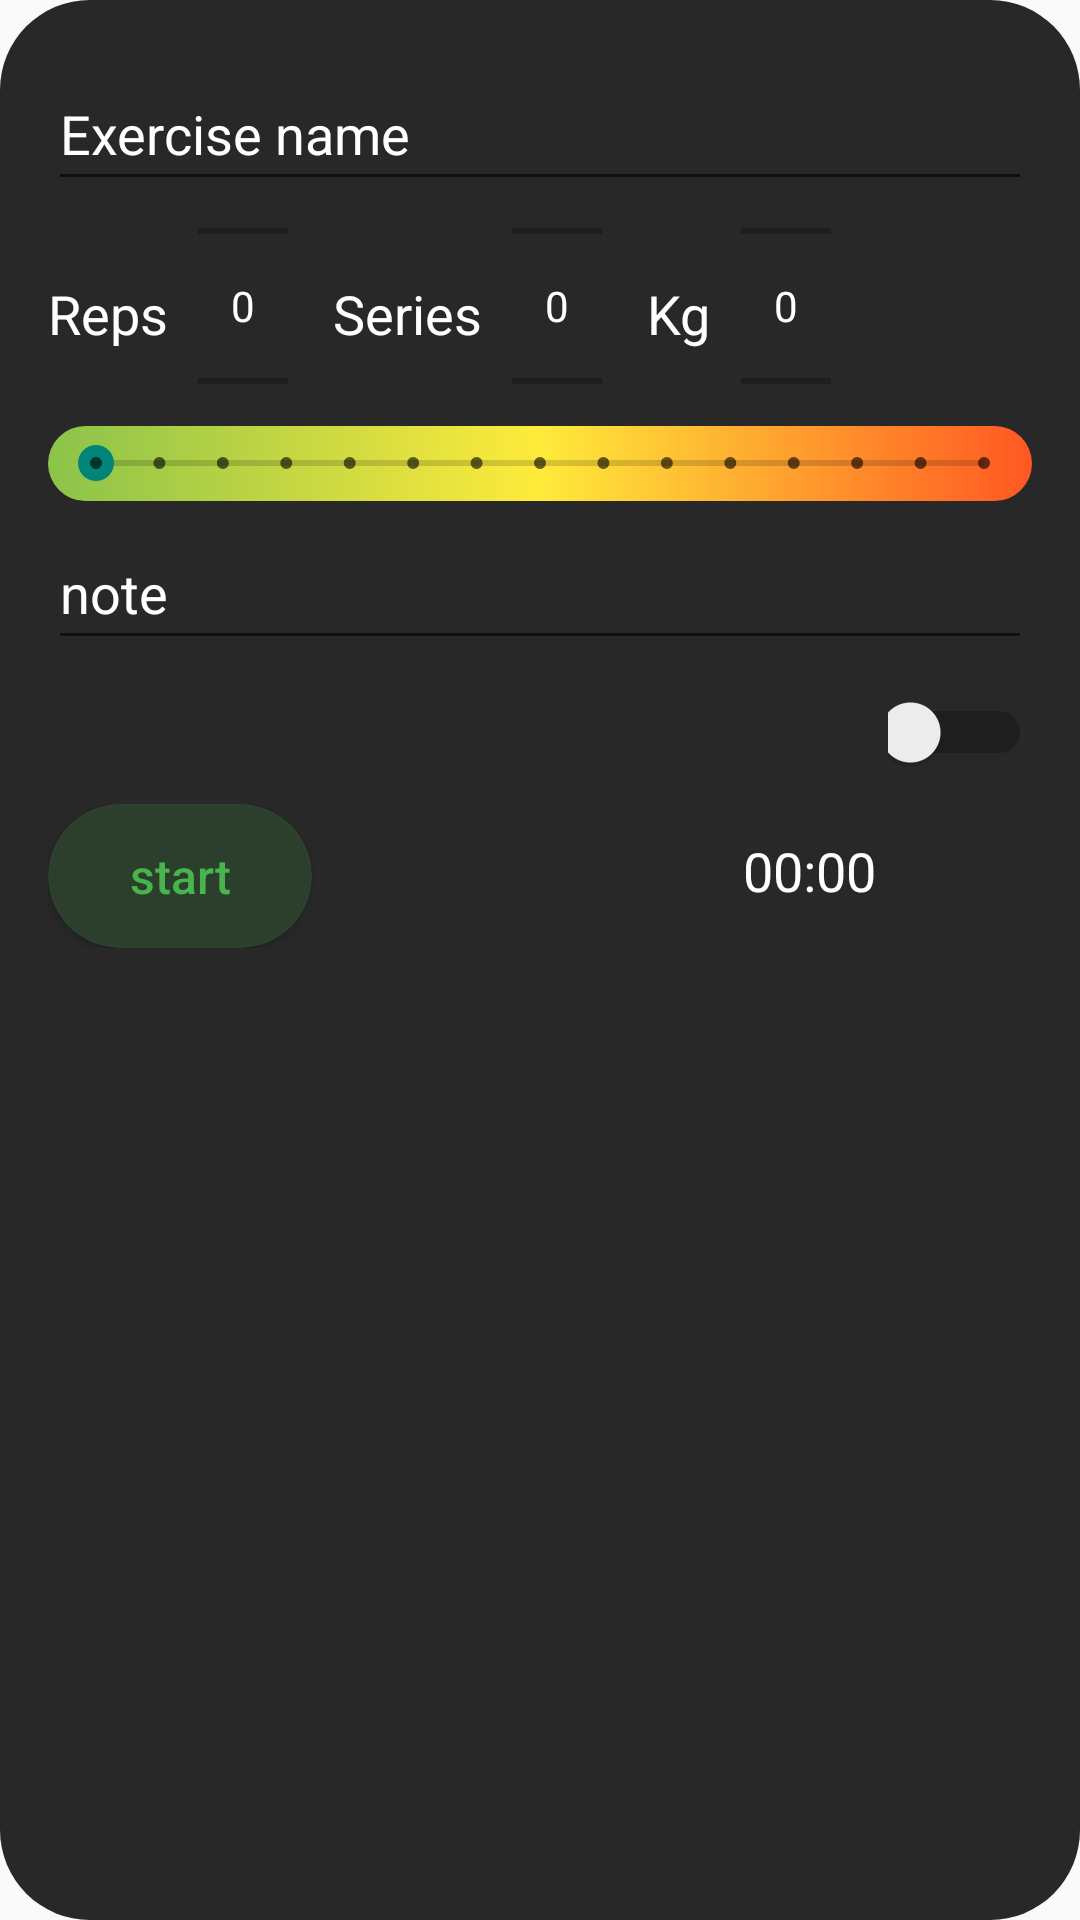

The Android layout XML behind this screen, and the referenced resources:
<!-- AndroidManifest.xml: application theme Theme.LoginUI -->
<!-- res/layout/exercise_box.xml -->
<androidx.constraintlayout.widget.ConstraintLayout xmlns:android="http://schemas.android.com/apk/res/android"
    xmlns:app="http://schemas.android.com/apk/res-auto"
    xmlns:tools="http://schemas.android.com/tools"
    android:layout_width="match_parent"
    android:layout_height="wrap_content"
    android:layout_marginStart="10dp"
    android:layout_marginTop="10dp"
    android:layout_marginEnd="10dp"
    android:layout_marginBottom="10dp"
    android:background="@drawable/box_bg"
    android:orientation="vertical"
    android:padding="16dp">


    <AutoCompleteTextView
        android:id="@+id/editExerciseName"
        android:layout_width="match_parent"
        android:layout_height="48dp"
        android:layout_marginTop="3dp"
        android:hint="Exercise name"
        android:textColor="@color/white"
        android:textColorHint="@color/white"
        app:layout_constraintEnd_toEndOf="parent"
        app:layout_constraintStart_toStartOf="parent"
        app:layout_constraintTop_toTopOf="parent" />

    <TextView
        android:id="@+id/reps"
        android:layout_width="wrap_content"
        android:layout_height="wrap_content"
        android:text="Reps"
        android:textColor="@color/white"
        android:textSize="18sp"
        app:layout_constraintBottom_toTopOf="@+id/exerciseBorgValue"
        app:layout_constraintStart_toStartOf="parent"
        app:layout_constraintTop_toBottomOf="@+id/editExerciseName" />

    <NumberPicker
        android:id="@+id/repsPicker"
        android:theme="@style/AppTheme.Picker"
        android:layout_width="30dp"
        android:layout_height="70dp"
        android:layout_marginStart="10dp"
        app:layout_constraintStart_toEndOf="@+id/reps"
        app:layout_constraintTop_toBottomOf="@+id/editExerciseName" />

    <TextView
        android:id="@+id/series"
        android:layout_width="wrap_content"
        android:layout_height="wrap_content"
        android:text="Series"
        android:textColor="@color/white"
        android:textSize="18sp"
        android:layout_marginStart="15dp"
        app:layout_constraintBottom_toTopOf="@+id/exerciseBorgValue"
        app:layout_constraintStart_toEndOf="@+id/repsPicker"
        app:layout_constraintTop_toBottomOf="@+id/editExerciseName" />

    <NumberPicker
        android:id="@+id/seriesPicker"
        android:theme="@style/AppTheme.Picker"
        android:layout_width="30dp"
        android:layout_height="70dp"
        android:layout_marginStart="10dp"
        app:layout_constraintStart_toEndOf="@+id/series"
        app:layout_constraintTop_toBottomOf="@+id/editExerciseName" />

    <TextView
        android:id="@+id/weight"
        android:layout_width="wrap_content"
        android:layout_height="wrap_content"
        android:layout_marginStart="15dp"
        android:text="Kg"
        android:textColor="@color/white"
        android:textSize="18sp"
        app:layout_constraintBottom_toTopOf="@+id/exerciseBorgValue"
        app:layout_constraintStart_toEndOf="@+id/seriesPicker"
        app:layout_constraintTop_toBottomOf="@+id/editExerciseName" />

    <NumberPicker
        android:id="@+id/weightPicker"
        android:theme="@style/AppTheme.Picker"
        android:layout_width="30dp"
        android:layout_height="70dp"
        android:layout_marginStart="10dp"
        app:layout_constraintStart_toEndOf="@+id/weight"
        app:layout_constraintTop_toBottomOf="@+id/editExerciseName" />

    <SeekBar
        android:id="@+id/exerciseBorgValue"
        style="@style/Widget.AppCompat.SeekBar.Discrete"
        android:layout_width="match_parent"
        android:layout_height="25dp"
        android:background="@drawable/seekbar_bg"
        android:layout_marginTop="5dp"
        android:max="14"
        android:progress="0"
        app:layout_constraintEnd_toEndOf="parent"
        app:layout_constraintTop_toBottomOf="@+id/repsPicker" />

    <EditText
        android:id="@+id/editNote"
        android:layout_width="match_parent"
        android:layout_height="48dp"
        android:layout_marginTop="5dp"
        android:hint="note"
        android:textColor="@color/white"
        android:textColorHint="@color/white"
        app:layout_constraintEnd_toEndOf="parent"
        app:layout_constraintStart_toStartOf="parent"
        app:layout_constraintTop_toBottomOf="@+id/exerciseBorgValue" />

    <Switch
        android:id="@+id/switchTimeOption"
        android:layout_width="48dp"
        android:layout_height="48dp"
        app:layout_constraintEnd_toEndOf="parent"
        app:layout_constraintHorizontal_bias="1.0"
        app:layout_constraintStart_toStartOf="parent"
        app:layout_constraintTop_toBottomOf="@+id/editNote"
        tools:ignore="UseSwitchCompatOrMaterialXml" />

    <androidx.constraintlayout.widget.ConstraintLayout
        android:id="@+id/timerOption"
        android:layout_width="match_parent"
        android:layout_height="wrap_content"
        app:layout_constraintEnd_toEndOf="@+id/switchTimeOption"
        android:visibility="visible"
        app:layout_constraintStart_toStartOf="@+id/editNote"
        app:layout_constraintTop_toBottomOf="@+id/switchTimeOption">

        <TextView
            android:id="@+id/timerTextView"
            android:layout_width="82dp"
            android:layout_height="22dp"
            android:text="00:00"
            android:textColor="@color/white"
            android:textSize="18sp"
            app:layout_constraintBottom_toBottomOf="parent"
            app:layout_constraintEnd_toEndOf="parent"
            app:layout_constraintHorizontal_bias="0.942"
            app:layout_constraintStart_toStartOf="parent"
            app:layout_constraintTop_toTopOf="parent"
            app:layout_constraintVertical_bias="0.384" />

        <androidx.cardview.widget.CardView
            android:id="@+id/timerCardView"
            android:layout_width="wrap_content"
            android:layout_height="wrap_content"
            app:cardBackgroundColor="@color/black2"
            app:cardCornerRadius="80dp"
            app:layout_constraintBottom_toBottomOf="parent"
            app:layout_constraintStart_toStartOf="parent"
            app:layout_constraintTop_toTopOf="parent">

            <androidx.constraintlayout.widget.ConstraintLayout
                android:layout_width="match_parent"
                android:layout_height="match_parent">

                <Button
                    android:id="@+id/start"
                    android:layout_width="match_parent"
                    android:layout_height="wrap_content"
                    android:background="@drawable/round_border_start_bt"
                    android:text="start"
                    android:textAllCaps="false"
                    android:textColor="@color/green"
                    android:textSize="16sp"
                    app:layout_constraintBottom_toBottomOf="parent"
                    app:layout_constraintStart_toStartOf="parent"
                    app:layout_constraintTop_toTopOf="parent" />

                <Button
                    android:id="@+id/reset"
                    android:layout_width="wrap_content"
                    android:layout_height="wrap_content"
                    android:background="@drawable/round_border_reset_bt"
                    android:text="reset"
                    android:textAllCaps="false"
                    android:textColor="#FF9800"
                    android:textSize="16sp"
                    android:visibility="gone"
                    app:layout_constraintBottom_toBottomOf="parent"
                    app:layout_constraintStart_toEndOf="@+id/start"
                    app:layout_constraintTop_toTopOf="parent" />

                <Button
                    android:id="@+id/stop"
                    android:layout_width="wrap_content"
                    android:layout_height="wrap_content"
                    android:background="@drawable/round_border_stop_bt"
                    android:text="stop"
                    android:textAllCaps="false"
                    android:textColor="#FF0707"
                    android:textSize="16sp"
                    android:visibility="gone"
                    app:layout_constraintBottom_toBottomOf="parent"
                    app:layout_constraintStart_toEndOf="@+id/reset"
                    app:layout_constraintTop_toTopOf="parent" />

            </androidx.constraintlayout.widget.ConstraintLayout>
        </androidx.cardview.widget.CardView>

    </androidx.constraintlayout.widget.ConstraintLayout>

    <androidx.constraintlayout.widget.ConstraintLayout
        android:id="@+id/manualOption"
        android:layout_width="match_parent"
        android:layout_height="wrap_content"
        app:layout_constraintEnd_toEndOf="@+id/switchTimeOption"
        android:visibility="gone"
        app:layout_constraintStart_toStartOf="@+id/editNote"
        app:layout_constraintTop_toBottomOf="@+id/switchTimeOption">

        <EditText
            android:id="@+id/editManualDuration"
            android:layout_width="wrap_content"
            android:layout_height="wrap_content"
            android:ems="10"
            android:inputType="time"
            android:hint="00:00"
            android:textColorHint="@color/white"
            android:textColor="@color/white"
            app:layout_constraintBottom_toBottomOf="parent"
            app:layout_constraintEnd_toEndOf="parent"
            app:layout_constraintStart_toStartOf="parent"
            app:layout_constraintTop_toTopOf="parent" />

    </androidx.constraintlayout.widget.ConstraintLayout>


</androidx.constraintlayout.widget.ConstraintLayout>
<!-- resources referenced by this layout -->
<resources>
  <color name="black2">#282828</color>
  <color name="green">#48B44D</color>
  <color name="white">#FFFFFFFF</color>
  <!-- drawable box_bg (drawable) -->
  <shape xmlns:android="http://schemas.android.com/apk/res/android">
      <solid android:color="@color/black2"/>
      <corners android:topLeftRadius="30dp" android:topRightRadius="30dp" android:bottomLeftRadius="30dp" android:bottomRightRadius="30dp"/>
  </shape>
  <!-- drawable round_border_reset_bt (drawable) -->
  <?xml version="1.0" encoding="utf-8"?>
  <shape android:shape="rectangle" xmlns:android="http://schemas.android.com/apk/res/android">
      <corners android:radius="50dp"></corners>
      <solid android:color="#33FF9800"></solid>
  </shape>
  <!-- drawable round_border_start_bt (drawable) -->
  <?xml version="1.0" encoding="utf-8"?>
  <shape android:shape="rectangle" xmlns:android="http://schemas.android.com/apk/res/android">
      <corners android:radius="50dp"></corners>
      <solid android:color="#2D48B44D"></solid>
  </shape>
  <!-- drawable round_border_stop_bt (drawable) -->
  <?xml version="1.0" encoding="utf-8"?>
  <shape android:shape="rectangle" xmlns:android="http://schemas.android.com/apk/res/android">
      <corners android:radius="50dp"></corners>
      <solid android:color="#33F44336"></solid>
  </shape>
  <!-- drawable seekbar_bg (drawable) -->
  <shape xmlns:android="http://schemas.android.com/apk/res/android" android:shape="rectangle">
      <gradient
          android:startColor="#8BC34A"
          android:centerColor="#FFEB3B"
          android:endColor="#FF5722"
          android:angle="0"/>
      <corners android:radius="30dp"/>
  </shape>
  <style name="AppTheme.Picker" parent="Theme.AppCompat.Light.NoActionBar">
          <item name="android:textColorPrimary">@android:color/white</item>
      </style>
  <style name="Theme.LoginUI" parent="Base.Theme.LoginUI" />
  <style name="Base.Theme.LoginUI" parent="Theme.AppCompat.Light.NoActionBar">
          
          
          <item name="colorPrimary">@color/black</item>
          <item name="colorPrimaryDark">@color/endColor</item>
      </style>
  <color name="black">#FF000000</color>
  <color name="endColor">#99ccff</color>
</resources>
